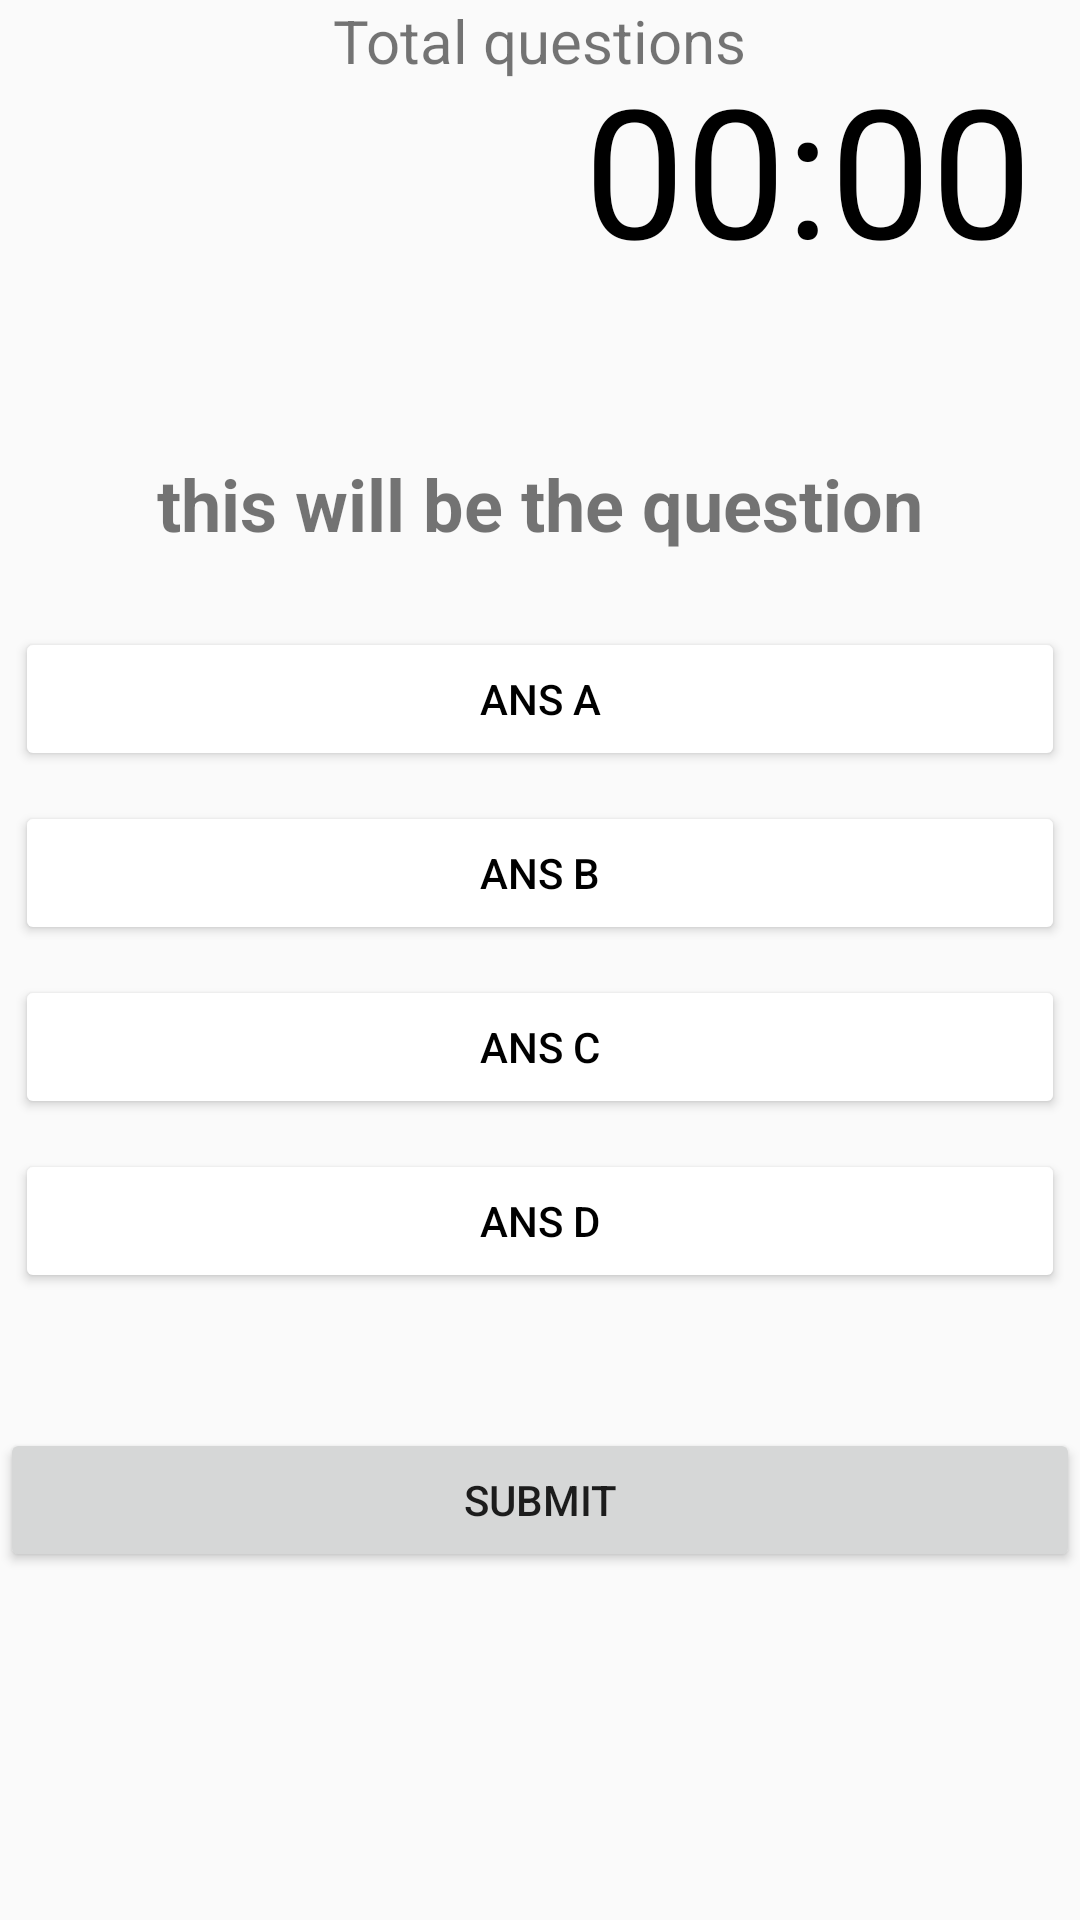

Here is an Android app screen rendered from its layout file. Give the layout XML and the strings, colors and styles it references.
<!-- AndroidManifest.xml: application theme Theme.AppCompat.Light.NoActionBar.FullScreen -->
<!-- res/layout/activity_updated_timed_quiz.xml -->
<?xml version="1.0" encoding="utf-8"?>
<RelativeLayout xmlns:android="http://schemas.android.com/apk/res/android"
    xmlns:app="http://schemas.android.com/apk/res-auto"
    xmlns:tools="http://schemas.android.com/tools"
    android:layout_width="match_parent"
    android:layout_height="match_parent"
    tools:context="com.example.easytest.UpdatedTimedQuiz">
    <TextView
        android:layout_width="wrap_content"
        android:layout_height="wrap_content"
        android:text="Total questions"
        android:id="@+id/total_questions"
        android:layout_centerHorizontal="true"
        android:textSize="20dp"/>
    <TextView
        android:layout_width="match_parent"
        android:layout_height="wrap_content"
        android:id="@+id/question"
        android:textStyle="bold"
        android:text="this will be the question"
        android:textSize="24dp"
        android:layout_above="@id/choices_layout"
        android:textAlignment="center"
        android:layout_margin="20dp"/>
    <LinearLayout
        android:layout_width="match_parent"
        android:layout_height="wrap_content"
        android:id="@+id/choices_layout"
        android:layout_centerInParent="true"
        android:orientation="vertical">

        <Button
            android:id="@+id/ans_A"
            android:layout_width="match_parent"
            android:layout_height="wrap_content"
            android:layout_margin="5dp"
            android:backgroundTint="@color/white"
            android:textColor="@color/black"
            android:text="Ans A" />
        <Button
            android:layout_width="match_parent"
            android:layout_height="wrap_content"
            android:text="Ans B"
            android:backgroundTint="@color/white"
            android:textColor="@color/black"
            android:id="@+id/ans_B"
            android:layout_margin="5dp"/>
        <Button
            android:layout_width="match_parent"
            android:layout_height="wrap_content"
            android:text="Ans C"
            android:backgroundTint="@color/white"
            android:textColor="@color/black"
            android:id="@+id/ans_C"
            android:layout_margin="5dp"/>
        <Button
            android:layout_width="match_parent"
            android:layout_height="wrap_content"
            android:backgroundTint="@color/white"
            android:textColor="@color/black"
            android:text="Ans D"
            android:id="@+id/ans_D"
            android:layout_margin="5dp"/>

    </LinearLayout>

    <Button
        android:layout_width="match_parent"
        android:layout_height="wrap_content"
        android:id="@+id/submit_btn"
        android:text="submit"
        android:layout_below="@id/choices_layout"
        android:layout_marginTop="40dp"
        />


    <RelativeLayout
        android:layout_width="match_parent"
        android:layout_height="match_parent">

        <TextView
            android:id="@+id/text_view_countdown"
            android:layout_width="wrap_content"
            android:layout_height="wrap_content"
            android:text="00:00"
            android:textColor="@android:color/black"
            android:textSize="60sp"
            android:layout_alignParentTop="true"
            android:layout_alignParentEnd="true"
            android:layout_marginTop="16dp"
            android:layout_marginEnd="16dp" />

    </RelativeLayout>


</RelativeLayout>
<!-- resources referenced by this layout -->
<resources>
  <style name="Theme.AppCompat.Light.NoActionBar.FullScreen" parent="@style/Theme.AppCompat.Light.NoActionBar">
          <item name="android:windowNoTitle">true</item>
          <item name="android:windowActionBar">false</item>
          <item name="android:windowFullscreen">true</item>
          <item name="android:windowContentOverlay">@null</item>
      </style>
  <!-- not gathered from this repository: default colours our renderer supplied (Android Studio template values) -->
  <color name="black">#FF000000</color>
  <color name="white">#FFFFFFFF</color>
</resources>
